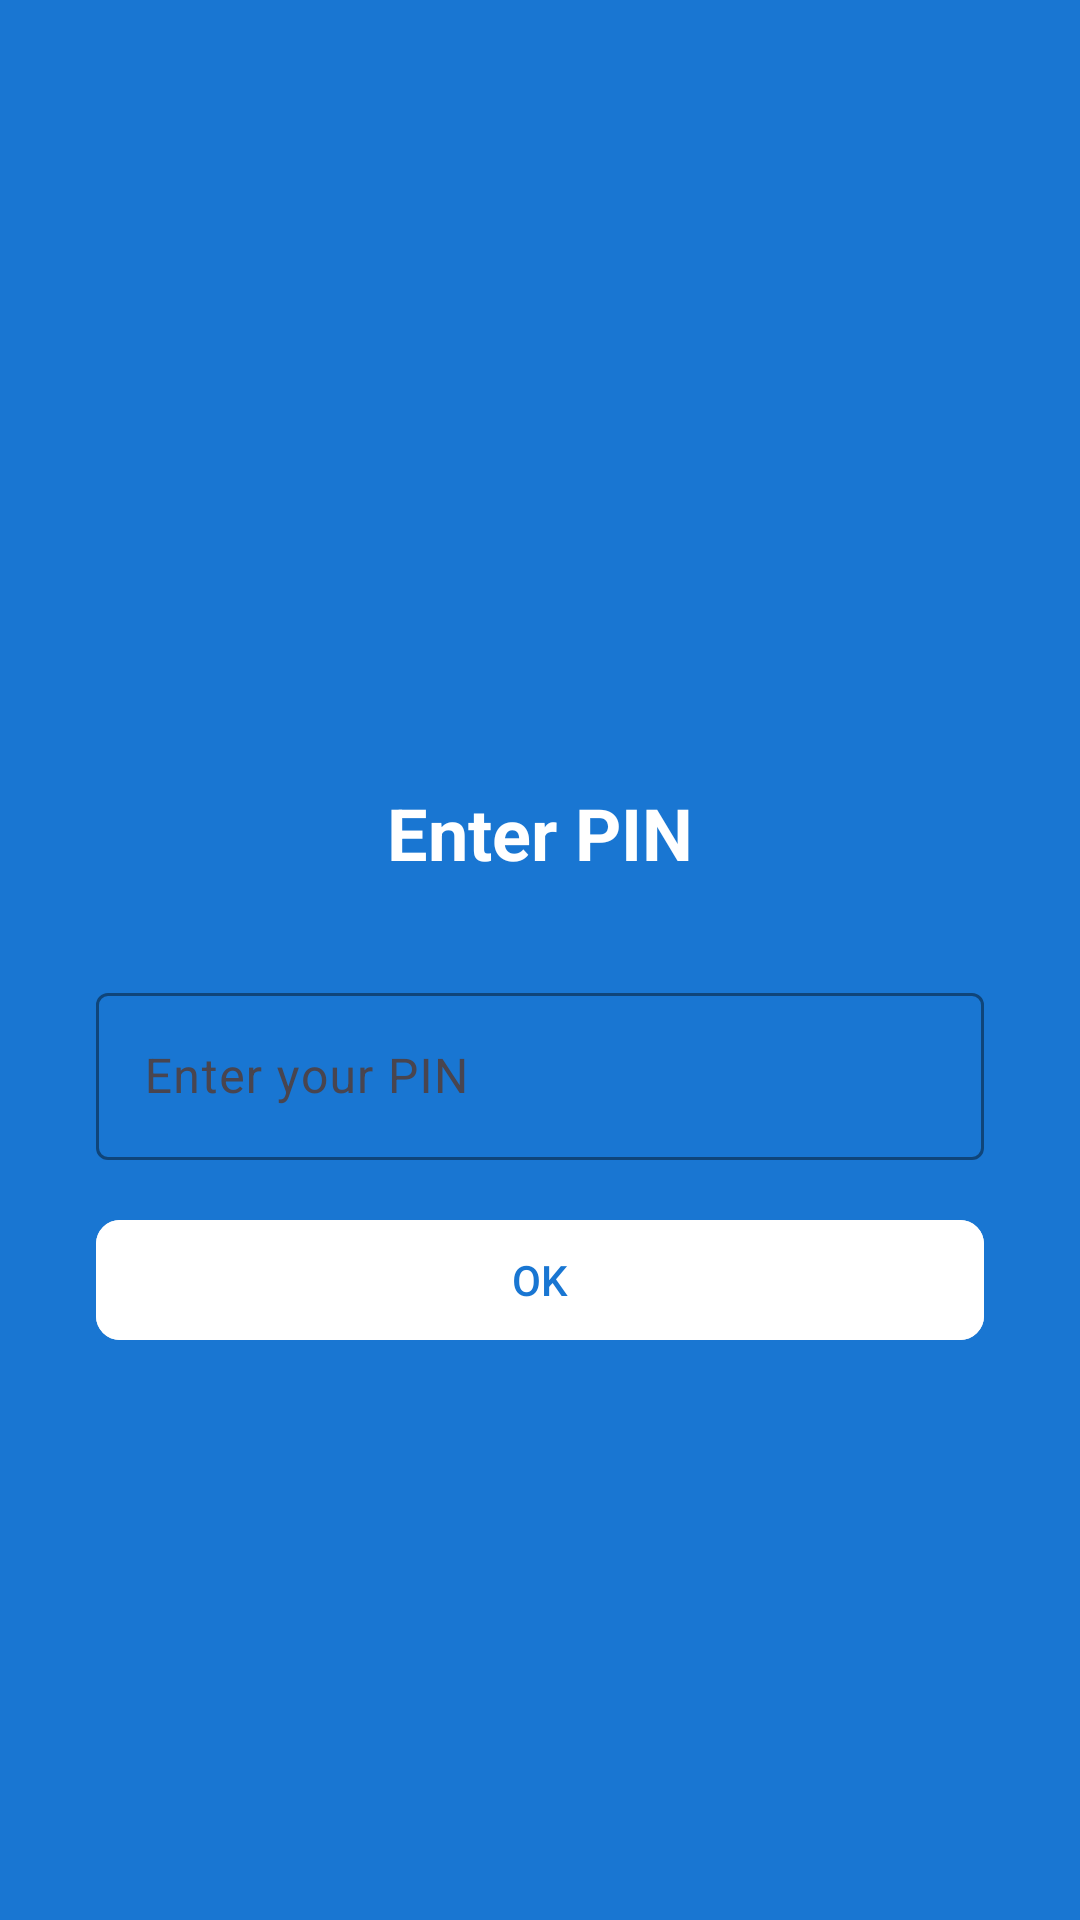

Here is an Android app screen rendered from its layout file. Give the layout XML and the strings, colors and styles it references.
<!-- AndroidManifest.xml: activity theme Theme.BakiKhata.NoActionBar -->
<!-- res/layout/activity_lock_screen.xml -->
<?xml version="1.0" encoding="utf-8"?>
<androidx.constraintlayout.widget.ConstraintLayout xmlns:android="http://schemas.android.com/apk/res/android"
    xmlns:app="http://schemas.android.com/apk/res-auto"
    xmlns:tools="http://schemas.android.com/tools"
    android:layout_width="match_parent"
    android:layout_height="match_parent"
    android:background="?attr/colorPrimary"
    tools:context=".ui.security.LockScreenActivity">

    <ImageView
        android:id="@+id/app_icon"
        android:layout_width="@dimen/icon_size_xlarge"
        android:layout_height="@dimen/icon_size_xlarge"
        android:contentDescription="@string/app_name"
        android:src="@mipmap/ic_launcher"
        app:layout_constraintBottom_toTopOf="@id/lock_title"
        app:layout_constraintEnd_toEndOf="parent"
        app:layout_constraintStart_toStartOf="parent"
        app:layout_constraintTop_toTopOf="parent"
        app:layout_constraintVertical_chainStyle="packed" />

    <TextView
        android:id="@+id/lock_title"
        android:layout_width="wrap_content"
        android:layout_height="wrap_content"
        android:layout_marginTop="@dimen/spacing_medium"
        android:text="@string/lock_screen_title"
        android:textColor="@color/white"
        android:textSize="@dimen/text_size_xxlarge"
        android:textStyle="bold"
        app:layout_constraintBottom_toTopOf="@id/pin_input_layout"
        app:layout_constraintEnd_toEndOf="parent"
        app:layout_constraintStart_toStartOf="parent"
        app:layout_constraintTop_toBottomOf="@id/app_icon" />

    <com.google.android.material.textfield.TextInputLayout
        android:id="@+id/pin_input_layout"
        style="@style/Widget.Material3.TextInputLayout.OutlinedBox"
        android:layout_width="0dp"
        android:layout_height="wrap_content"
        android:layout_marginStart="@dimen/spacing_large"
        android:layout_marginTop="@dimen/spacing_large"
        android:layout_marginEnd="@dimen/spacing_large"
        android:hint="@string/enter_pin"
        app:boxStrokeColor="@color/white"
        app:hintTextColor="@color/white"
        app:layout_constraintBottom_toTopOf="@id/unlock_button"
        app:layout_constraintEnd_toEndOf="parent"
        app:layout_constraintStart_toStartOf="parent"
        app:layout_constraintTop_toBottomOf="@id/lock_title">

        <com.google.android.material.textfield.TextInputEditText
            android:id="@+id/pin_input"
            android:layout_width="match_parent"
            android:layout_height="wrap_content"
            android:inputType="numberPassword"
            android:maxLength="4"
            android:textColor="@color/white"
            android:textColorHint="@color/white" />
    </com.google.android.material.textfield.TextInputLayout>

    <com.google.android.material.button.MaterialButton
        android:id="@+id/unlock_button"
        android:layout_width="0dp"
        android:layout_height="@dimen/button_height"
        android:layout_marginStart="@dimen/spacing_large"
        android:layout_marginTop="@dimen/spacing_normal"
        android:layout_marginEnd="@dimen/spacing_large"
        android:backgroundTint="@color/white"
        android:text="@string/ok"
        android:textColor="?attr/colorPrimary"
        app:cornerRadius="@dimen/button_corner_radius"
        app:layout_constraintBottom_toTopOf="@id/fingerprint_button"
        app:layout_constraintEnd_toEndOf="parent"
        app:layout_constraintStart_toStartOf="parent"
        app:layout_constraintTop_toBottomOf="@id/pin_input_layout" />

    <com.google.android.material.button.MaterialButton
        android:id="@+id/fingerprint_button"
        style="@style/Widget.Material3.Button.TextButton"
        android:layout_width="wrap_content"
        android:layout_height="wrap_content"
        android:layout_marginTop="@dimen/spacing_small"
        android:text="@string/use_fingerprint"
        android:textColor="@color/white"
        android:visibility="gone"
        app:layout_constraintBottom_toBottomOf="parent"
        app:layout_constraintEnd_toEndOf="parent"
        app:layout_constraintStart_toStartOf="parent"
        app:layout_constraintTop_toBottomOf="@id/unlock_button"
        app:layout_constraintVertical_bias="0.0"
        tools:visibility="visible" />

    <TextView
        android:id="@+id/error_text"
        android:layout_width="wrap_content"
        android:layout_height="wrap_content"
        android:layout_marginTop="@dimen/spacing_small"
        android:textColor="@color/error_light"
        android:textSize="@dimen/text_size_small"
        android:visibility="gone"
        app:layout_constraintEnd_toEndOf="parent"
        app:layout_constraintStart_toStartOf="parent"
        app:layout_constraintTop_toBottomOf="@id/fingerprint_button"
        tools:text="Wrong PIN"
        tools:visibility="visible" />

</androidx.constraintlayout.widget.ConstraintLayout>
<!-- resources referenced by this layout -->
<resources>
  <color name="error_light">#FFCDD2</color>
  <color name="white">#FFFFFF</color>
  <dimen name="button_corner_radius">8dp</dimen>
  <dimen name="button_height">48dp</dimen>
  <dimen name="icon_size_xlarge">48dp</dimen>
  <dimen name="spacing_large">32dp</dimen>
  <dimen name="spacing_medium">24dp</dimen>
  <dimen name="spacing_normal">16dp</dimen>
  <dimen name="spacing_small">8dp</dimen>
  <dimen name="text_size_small">12sp</dimen>
  <dimen name="text_size_xxlarge">24sp</dimen>
  <string name="app_name">BakiKhata</string>
  <string name="enter_pin">Enter your PIN</string>
  <string name="lock_screen_title">Enter PIN</string>
  <string name="ok">OK</string>
  <string name="use_fingerprint">Use Fingerprint</string>
  <style name="Theme.BakiKhata.NoActionBar">
          <item name="windowActionBar">false</item>
          <item name="windowNoTitle">true</item>
      </style>
</resources>
